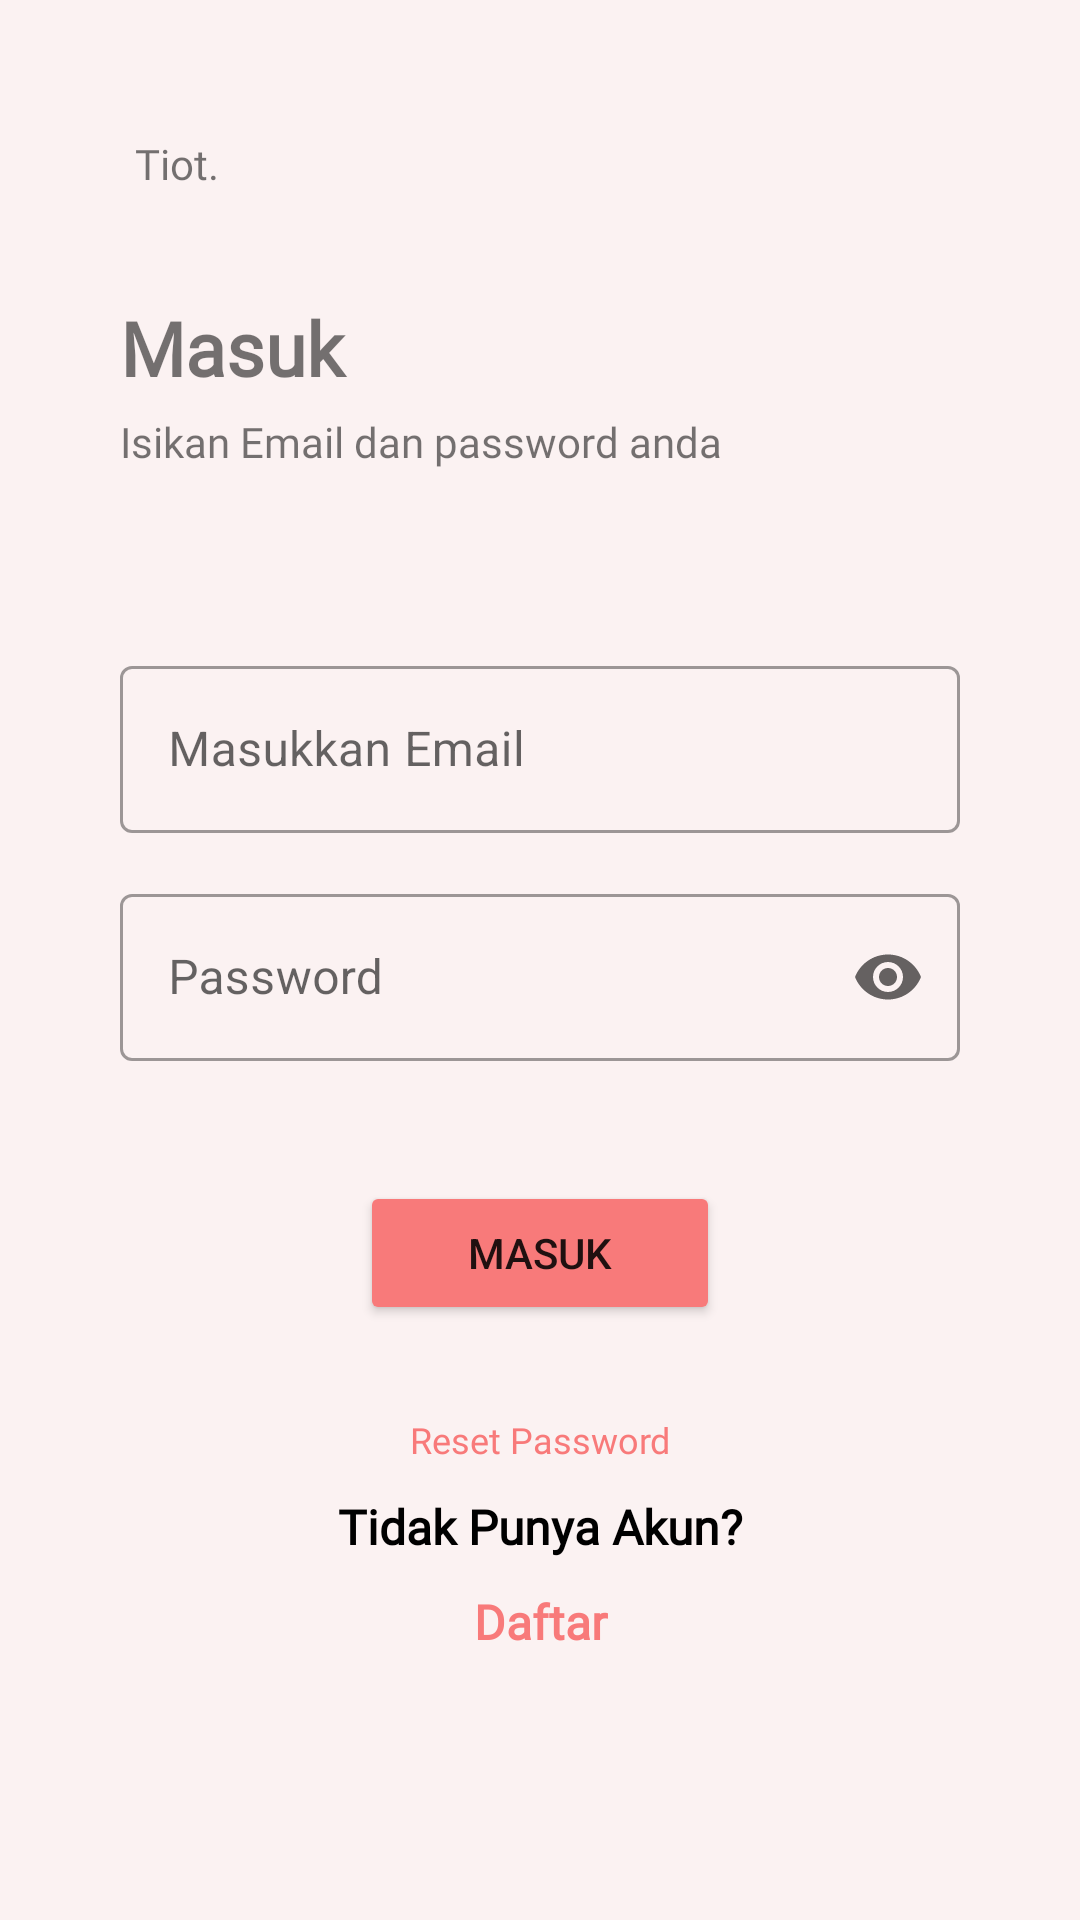

Reconstruct the res/layout file that produces this screen, plus the resources it refers to.
<!-- AndroidManifest.xml: application theme Theme.Final_project_TA -->
<!-- res/layout/activity_login.xml -->
<?xml version="1.0" encoding="utf-8"?>
<LinearLayout
    xmlns:android="http://schemas.android.com/apk/res/android"
    xmlns:app="http://schemas.android.com/apk/res-auto"
    xmlns:tools="http://schemas.android.com/tools"
    android:layout_width="match_parent"
    android:layout_height="match_parent"
    android:orientation="vertical"
    android:background="@color/text_color"
    tools:context=".view.activity.LoginActivity">

    <LinearLayout
        android:layout_width="match_parent"
        android:layout_height="wrap_content"
        android:orientation="vertical">

        <TextView
            android:fontFamily="@font/poppins_regular"
            android:layout_marginTop="45dp"
            android:layout_marginLeft="45dp"
            android:text="Tiot."
            android:layout_width="match_parent"
            android:layout_height="wrap_content"/>

        <TextView
            android:fontFamily="@font/poppins_semibold"
            android:layout_marginLeft="40dp"
            android:layout_marginTop="35dp"
            android:textStyle="bold"
            android:textSize="25sp"
            android:text="Masuk"
            android:layout_width="match_parent"
            android:layout_height="wrap_content"/>
        <TextView
            android:fontFamily="@font/poppins_regular"
            android:textStyle="normal"
            android:layout_marginTop="5dp"
            android:layout_marginLeft="40dp"
            android:text="Isikan Email dan password anda"
            android:layout_width="match_parent"
            android:layout_height="wrap_content"/>
    </LinearLayout>

    <LinearLayout
        android:layout_marginTop="20dp"
        android:orientation="vertical"
        android:layout_width="match_parent"
        android:layout_height="match_parent">

        <com.google.android.material.textfield.TextInputLayout
            style="@style/Widget.MaterialComponents.TextInputLayout.OutlinedBox"
            android:layout_marginLeft="40dp"
            android:layout_marginTop="40dp"
            android:layout_marginRight="40dp"
            android:layout_marginBottom="10dp"
            app:startIconDrawable="@drawable/ic_baseline_person"
            android:id="@+id/textField_username"
            android:layout_width="match_parent"
            android:layout_height="wrap_content"
            android:hint="Masukkan Email">

            <com.google.android.material.textfield.TextInputEditText
                android:id="@+id/username"
                android:layout_width="match_parent"
                android:layout_height="wrap_content" />
        </com.google.android.material.textfield.TextInputLayout>

        <com.google.android.material.textfield.TextInputLayout
            style="@style/Widget.MaterialComponents.TextInputLayout.OutlinedBox"
            android:layout_marginLeft="40dp"
            android:layout_marginRight="40dp"
            android:layout_marginTop="5dp"
            app:startIconDrawable="@drawable/ic_baseline_key"
            android:id="@+id/textField_password"
            android:layout_width="match_parent"
            android:layout_height="wrap_content"
            app:endIconMode="password_toggle"
            android:hint="Password">

            <com.google.android.material.textfield.TextInputEditText
                android:id="@+id/pasword"
                android:inputType="textPassword"
                android:layout_width="match_parent"
                android:layout_height="wrap_content" />
        </com.google.android.material.textfield.TextInputLayout>

        <Button
            android:backgroundTint="@color/button_color"
            android:text="Masuk"
            android:id="@+id/login_home"
            android:layout_marginTop="40dp"
            android:layout_gravity="center"
            android:layout_width="120dp"
            android:layout_height="wrap_content"/>

        <LinearLayout
            android:layout_marginTop="30dp"
            android:layout_width="match_parent"
            android:orientation="vertical"
            android:layout_height="wrap_content">

            <TextView
                android:id="@+id/resetPassword"
                android:layout_width="match_parent"
                android:layout_height="wrap_content"
                android:text="Reset Password"
                android:textSize="12sp"
                android:textColor="@color/button_color"
                android:fontFamily="@font/poppins_bold"
                android:gravity="center_horizontal"/>
            <TextView
                android:textColor="@color/black"
                android:textSize="16sp"
                android:textAlignment="center"
                android:layout_margin="10dp"
                android:textStyle="bold"
                android:fontFamily="@font/poppins_regular"
                android:text="Tidak Punya Akun?"
                android:layout_width="match_parent"
                android:layout_height="wrap_content"/>

            <TextView
                android:textColor="@color/button_color"
                android:textStyle="bold"
                android:textSize="16sp"
                android:layout_gravity="center"
                android:fontFamily="@font/poppins_bold"
                android:id="@+id/daftar"
                android:text="Daftar"
                android:textAlignment="center"
                android:layout_width="match_parent"
                android:layout_height="wrap_content"/>

        </LinearLayout>

        <LinearLayout
            android:orientation="vertical"
            android:layout_width="match_parent"
            android:layout_height="180dp"
            tools:ignore="UselessLeaf" />


    </LinearLayout>






</LinearLayout>
<!-- resources referenced by this layout -->
<resources>
  <color name="black">#FF000000</color>
  <color name="button_color">#F87A7A</color>
  <color name="text_color">#FBF2F2</color>
  <style name="Theme.Final_project_TA" parent="Theme.MaterialComponents.DayNight.NoActionBar">
          
          <item name="colorPrimary">@color/purple_500</item>
          <item name="colorPrimaryVariant">@color/purple_700</item>
          <item name="colorOnPrimary">@color/white</item>
          
          <item name="colorSecondary">@color/teal_200</item>
          <item name="colorSecondaryVariant">@color/teal_700</item>
          <item name="colorOnSecondary">@color/black</item>
          
          <item name="android:statusBarColor">?attr/colorPrimaryVariant</item>
          
      </style>
  <color name="purple_500">#FF6200EE</color>
  <color name="purple_700">#FF3700B3</color>
  <color name="white">#FFFFFFFF</color>
  <color name="teal_200">#FF03DAC5</color>
  <color name="teal_700">#FF018786</color>
</resources>
